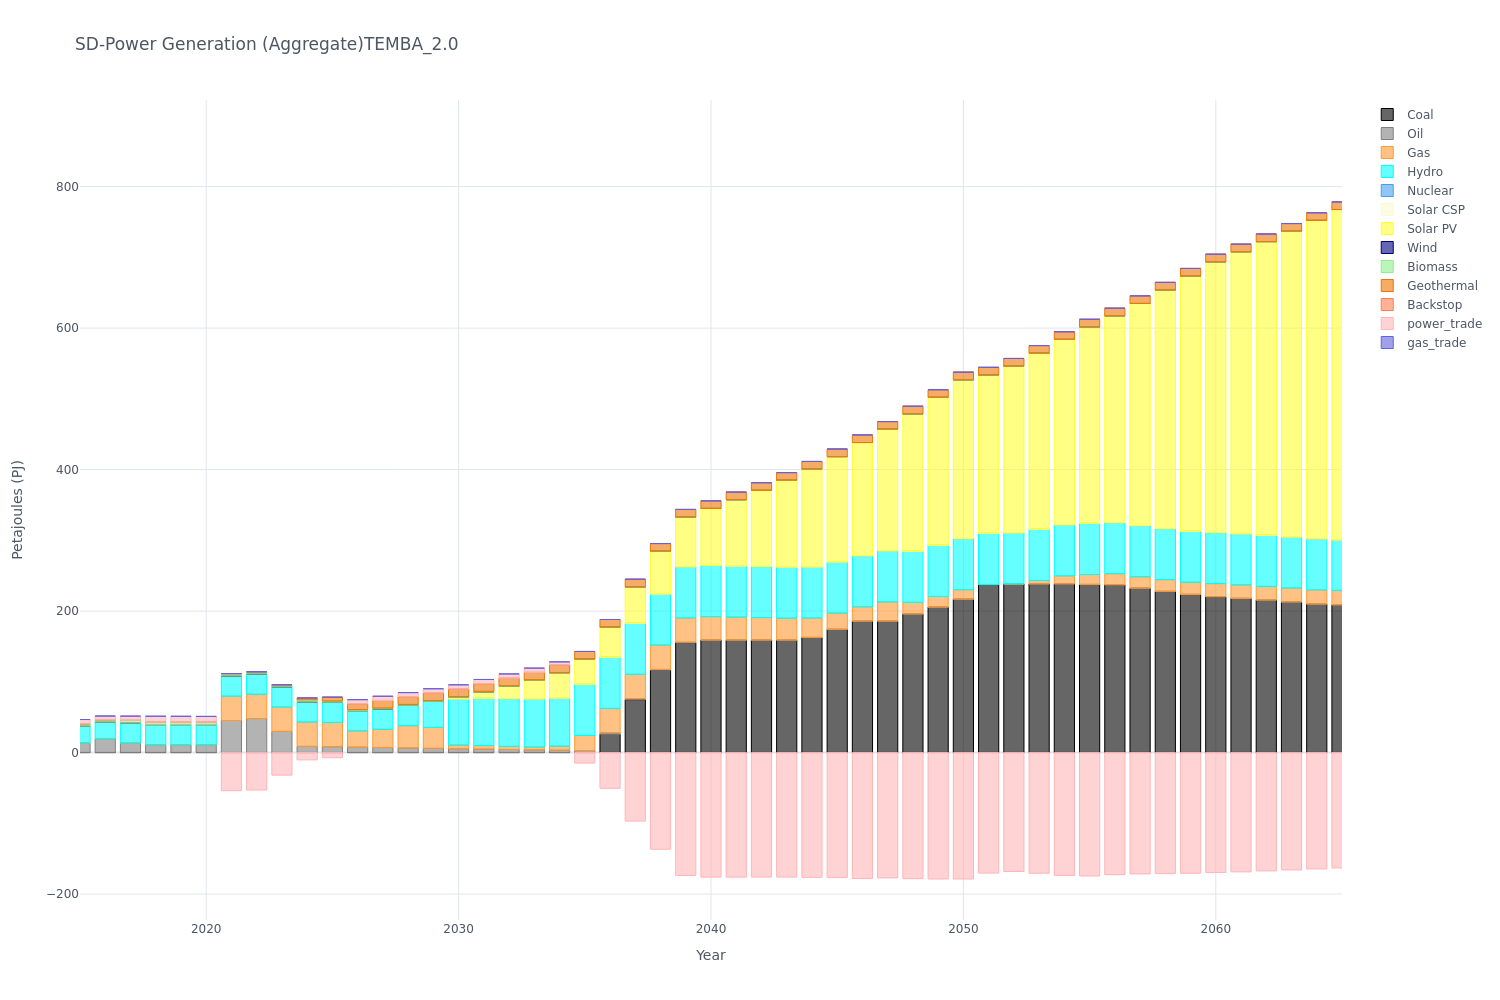

The table this chart was drawn from, first rows:
, y, Coal, Oil, Gas, Hydro, Nuclear, Solar CSP, Solar PV, Wind, Biomass, Geothermal, Backstop, power_trade, gas_trade
0, 2015, 0.0, 13.61, 0.0, 23.61, 0.0, 0.0, 0.07, 0.0, 3.42, 0.0, 0.0, 5.99, 0.0
1, 2016, 0.0, 19.32, 0.0, 23.61, 0.0, 0.0, 0.07, 0.0, 3.42, 0.0, 0.0, 5.21, 0.0
2, 2017, 0.0, 13.49, 0.0, 28.52, 0.0, 0.0, 0.08, 0.0, 3.42, 0.0, 0.0, 5.99, 0.0
3, 2018, 0.0, 10.88, 0.0, 28.52, 0.0, 0.0, 0.08, 0.0, 3.42, 0.0, 0.0, 8.47, 0.0
4, 2019, 0.0, 10.88, 0.0, 28.52, 0.0, 0.0, 0.08, 0.0, 3.42, 0.0, 0.0, 8.34, 0.0
5, 2020, 0.0, 10.88, 0.0, 28.52, 0.0, 0.0, 0.08, 0.0, 3.42, 0.0, 0.0, 8.21, 0.0
6, 2021, 0.0, 45.32, 34.39, 28.52, 0.0, 0.0, 0.07, 0.0, 3.25, 0.0, 0.0, -53.93, 0.0
7, 2022, 0.0, 48.09, 34.39, 28.52, 0.0, 0.0, 0.07, 0.0, 3.08, 0.0, 0.0, -53.0, 0.0
8, 2023, 0.0, 29.88, 34.39, 28.52, 0.0, 0.0, 0.07, 0.0, 2.91, 0.0, 0.0, -31.92, 0.0
9, 2024, 0.0, 8.73, 34.39, 28.52, 0.0, 0.0, 0.07, 0.0, 2.74, 2.68, 0.0, -10.36, 0.0
10, 2025, 0.0, 8.19, 34.39, 28.52, 0.0, 0.0, 0.06, 0.0, 1.71, 5.36, 0.0, -7.33, 0.0
11, 2026, 0.0, 7.63, 22.99, 28.52, 0.0, 0.0, 0.06, 0.0, 1.54, 8.04, 0.0, 5.99, 0.0
12, 2027, 0.0, 7.08, 25.87, 28.52, 0.0, 0.0, 0.06, 0.0, 1.37, 10.72, 0.0, 5.99, 0.0
13, 2028, 0.0, 6.53, 31.36, 28.9, 0.0, 0.0, 0.06, 0.0, 1.2, 10.72, 0.0, 5.99, 0.0
14, 2029, 0.0, 5.98, 29.6, 36.84, 0.0, 0.0, 0.05, 0.0, 1.03, 10.72, 0.0, 5.99, 0.0
15, 2030, 0.0, 5.45, 5.11, 65.33, 0.0, 0.0, 2.32, 0.0, 0.86, 10.72, 0.0, 5.99, 0.0
16, 2031, 0.0, 4.91, 4.95, 66.8, 0.0, 0.0, 9.25, 0.0, 0.68, 10.72, 0.0, 5.99, 0.0
17, 2032, 0.0, 4.36, 4.38, 67.54, 0.0, 0.0, 17.61, 0.0, 0.51, 10.72, 0.0, 5.99, 0.0
18, 2033, 0.0, 3.8, 3.98, 68.1, 0.0, 0.0, 26.43, 0.0, 0.34, 10.72, 0.0, 5.99, 0.0
19, 2034, 0.0, 3.27, 5.74, 68.1, 0.0, 0.0, 35.76, 0.0, 0.17, 10.72, 0.0, 4.45, 0.0
20, 2035, 0.0, 2.73, 21.41, 72.28, 0.0, 0.0, 35.74, 0.0, 0.0, 10.72, 0.0, -14.88, 0.0
21, 2036, 25.79, 2.18, 34.39, 72.28, 0.0, 0.0, 42.72, 0.0, 0.0, 10.72, 0.0, -50.51, 0.0
22, 2037, 74.6, 1.63, 34.39, 72.28, 0.0, 0.0, 51.35, 0.0, 0.0, 10.72, 0.0, -96.88, 0.0
23, 2038, 116.4, 1.09, 34.39, 72.28, 0.0, 0.0, 60.52, 0.0, 0.0, 10.72, 0.0, -136.6, 0.0
24, 2039, 155.4, 0.55, 34.39, 72.28, 0.0, 0.0, 70.27, 0.0, 0.0, 10.72, 0.0, -173.7, 0.0
25, 2040, 158.9, 0.0, 33.22, 72.28, 0.0, 0.0, 80.65, 0.0, 0.0, 10.72, 0.0, -176.1, 0.0
26, 2041, 158.9, 0.0, 32.54, 72.28, 0.0, 0.0, 93.67, 0.0, 0.0, 10.72, 0.0, -176.1, 0.0
27, 2042, 158.9, 0.0, 31.81, 72.28, 0.0, 0.0, 107.7, 0.0, 0.0, 10.72, 0.0, -176.1, 0.0
28, 2043, 158.9, 0.0, 31.06, 72.28, 0.0, 0.0, 122.7, 0.0, 0.0, 10.72, 0.0, -176.1, 0.0
29, 2044, 162.8, 0.0, 27.39, 72.28, 0.0, 0.0, 138.3, 0.0, 0.0, 10.72, 0.0, -176.4, 0.0
30, 2045, 174.2, 0.0, 22.99, 72.28, 0.0, 0.0, 148.9, 0.0, 0.0, 10.72, 0.0, -176.7, 0.0
31, 2046, 185.8, 0.0, 20.2, 72.28, 0.0, 0.0, 160, 0.0, 0.0, 10.72, 0.0, -178.1, 0.0
32, 2047, 185.8, 0.0, 27.2, 72.28, 0.0, 0.0, 171.9, 0.0, 0.0, 10.72, 0.0, -177.2, 0.0
33, 2048, 195.9, 0.0, 16.43, 72.28, 0.0, 0.0, 194.2, 0.0, 0.0, 10.72, 0.0, -178.3, 0.0
34, 2049, 205.5, 0.0, 15.12, 72.28, 0.0, 0.0, 209.2, 0.0, 0.0, 10.72, 0.0, -178.7, 0.0
35, 2050, 216.8, 0.0, 13.34, 72.28, 0.0, 0.0, 224.5, 0.0, 0.0, 10.72, 0.0, -178.7, 0.0
36, 2051, 237.6, 0.0, 0.0, 72.28, 0.0, 0.0, 223.9, 0.0, 0.0, 10.72, 0.0, -170.4, 0.0
37, 2052, 238.4, 0.0, 0.0, 72.28, 0.0, 0.0, 235.7, 0.0, 0.0, 10.72, 0.0, -168.1, 0.0
38, 2053, 238.4, 0.0, 4.89, 72.28, 0.0, 0.0, 249.1, 0.0, 0.0, 10.72, 0.0, -170.6, 0.0
39, 2054, 238.4, 0.0, 11.35, 72.28, 0.0, 0.0, 262, 0.0, 0.0, 10.72, 0.0, -173.7, 0.0
40, 2055, 237.7, 0.0, 14.01, 72.28, 0.0, 0.0, 277.8, 0.0, 0.0, 10.72, 0.0, -174.5, 0.0
41, 2056, 237.2, 0.0, 15.66, 72.28, 0.0, 0.0, 292.3, 0.0, 0.0, 10.72, 0.0, -172.6, 0.0
42, 2057, 232.4, 0.0, 16.09, 72.28, 0.0, 0.0, 314.1, 0.0, 0.0, 10.72, 0.0, -171.5, 0.0
43, 2058, 227.9, 0.0, 16.49, 72.28, 0.0, 0.0, 337.3, 0.0, 0.0, 10.72, 0.0, -171.2, 0.0
44, 2059, 223.6, 0.0, 17.15, 72.28, 0.0, 0.0, 360.6, 0.0, 0.0, 10.72, 0.0, -170.6, 0.0
45, 2060, 220.4, 0.0, 18.39, 72.28, 0.0, 0.0, 382.7, 0.0, 0.0, 10.72, 0.0, -169.5, 0.0
46, 2061, 218, 0.0, 18.99, 72.28, 0.0, 0.0, 398.7, 0.0, 0.0, 10.72, 0.0, -168.7, 0.0
47, 2062, 215.6, 0.0, 19.36, 72.28, 0.0, 0.0, 415.1, 0.0, 0.0, 10.72, 0.0, -167.3, 0.0
48, 2063, 212.8, 0.0, 19.73, 72.28, 0.0, 0.0, 432.2, 0.0, 0.0, 10.72, 0.0, -165.9, 0.0
49, 2064, 209.9, 0.0, 20.12, 72.28, 0.0, 0.0, 450, 0.0, 0.0, 10.72, 0.0, -164.5, 0.0
50, 2065, 208.7, 0.0, 20.52, 71.34, 0.0, 0.0, 467.1, 0.0, 0.0, 10.72, 0.0, -163.1, 0.0
51, 2066, 193.7, 0.0, 22.22, 69.07, 0.0, 0.0, 495.7, 0.0, 0.0, 10.72, 0.0, -159.0, 0.0
52, 2067, 185.7, 0.0, 21.93, 69.03, 0.0, 0.0, 522.1, 0.0, 0.0, 9.73, 0.0, -158, 0.0
53, 2068, 187.8, 0.0, 21.77, 72.24, 0.0, 0.0, 535.4, 0.0, 0.0, 9.73, 0.0, -157.4, 0.0
54, 2069, 183.7, 0.0, 21.28, 69.03, 0.0, 0.0, 561.4, 0.0, 0.0, 9.73, 0.0, -156.3, 0.0
55, 2070, 182.6, 0.0, 20.9, 69.03, 0.0, 0.0, 582.2, 0.0, 0.0, 9.73, 0.0, -155.6, 0.0
